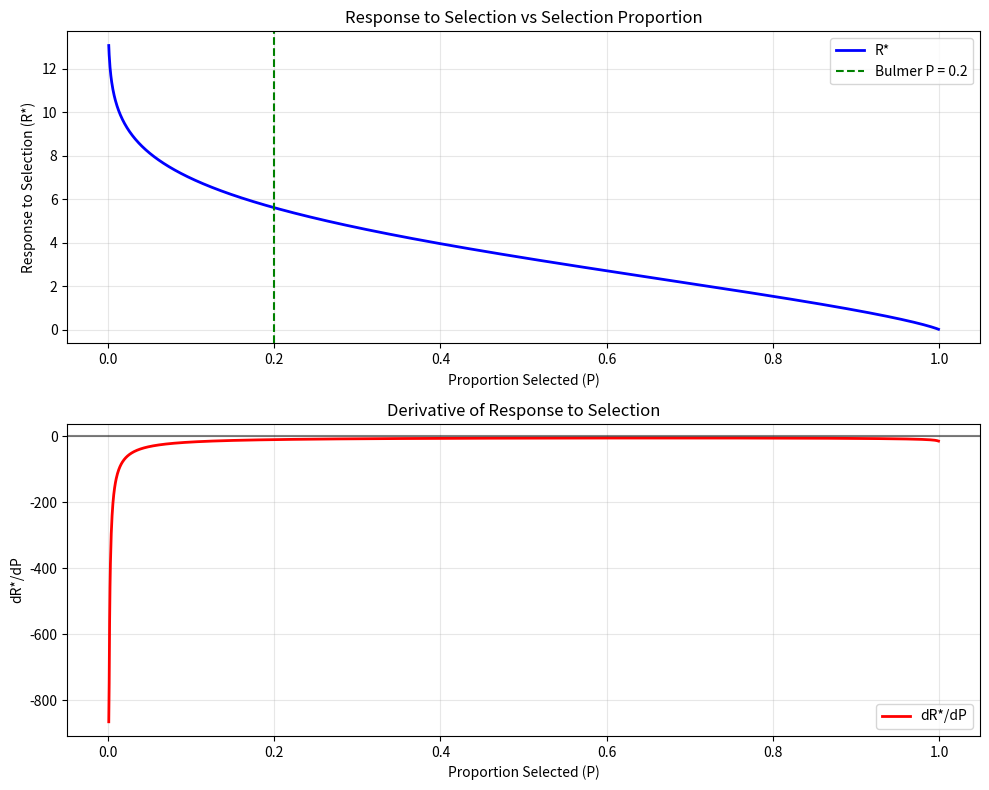

Reproduce this figure in Python. (Note: this script raises an exception after producing the figure.)
import numpy as np
from scipy import stats
from scipy.optimize import minimize_scalar

def response_to_selection(V0, A0, P):
    """Calculate equilibrium response to selection R* for given P."""
    h0_2 = A0 / V0
    
    # Calculate selection parameters
    x = stats.norm.ppf(1 - P)
    f_x = stats.norm.pdf(x)
    I = f_x / P
    k = -I * (I - x)
    
    # Calculate d*
    Delta = 1 - 4 * k * h0_2 * (1 - h0_2)
    numerator = 2 * k * h0_2 - 1 + np.sqrt(Delta)
    denominator = 2 * (1 - k)
    d_star = V0 * numerator / denominator
    
    # Calculate equilibrium response
    V_star = V0 + d_star
    A_star = A0 + d_star
    h_star2 = A_star / V_star
    R_star = h_star2 * I * np.sqrt(V_star)
    
    return R_star, d_star, I, h_star2

def find_optimal_P(V0, A0, P_bounds=(0.001, 0.999)):
    """Find the P that maximizes R*."""
    def objective(P):
        R_star, _, _, _ = response_to_selection(V0, A0, P)
        return -R_star  # Minimize negative to find maximum
    
    result = minimize_scalar(objective, bounds=P_bounds, method='bounded')
    return result.x, -result.fun

if __name__ == "__main__":
    output_file = "/Users/<user>/Desktop/eeb314Final/optimal_P_analysis.png"
    # Bulmer's parameters
    V0, A0 = 100, 50

    # Find optimal P
    P_opt, R_opt = find_optimal_P(V0, A0)

    # Analyze around optimal P
    P_test = np.linspace(0.001, 0.999, 2000)
    R_values = []
    dR_dP_values = []

    for P in P_test:
        R_star, _, _, _ = response_to_selection(V0, A0, P)
        R_values.append(R_star)

    # Calculate derivative numerically
    dR_dP = np.gradient(R_values, P_test)

    # Find where derivative crosses zero
    zero_crossings = np.where(np.diff(np.sign(dR_dP)))[0]

    print("OPTIMAL SELECTION PROPORTION ANALYSIS")
    print("=" * 50)
    print(f"Parameters: V0 = {V0}, A0 = {A0}, h0² = {A0/V0:.3f}")
    print(f"\nOptimal selection proportion: P = {P_opt:.4f}")
    print(f"Maximum response to selection: R* = {R_opt:.4f}")

    # Detailed analysis at optimal point
    R_opt_calc, d_star_opt, I_opt, h_star2_opt = response_to_selection(V0, A0, P_opt)
    V_star_opt = V0 + d_star_opt
    A_star_opt = A0 + d_star_opt

    print(f"\nAt optimal P = {P_opt:.4f}:")
    print(f"  Selection intensity: I = {I_opt:.4f}")
    print(f"  Disequilibrium: d* = {d_star_opt:.4f}")
    print(f"  Phenotypic variance: V* = {V_star_opt:.4f}")
    print(f"  Additive genetic variance: A* = {A_star_opt:.4f}")
    print(f"  Heritability: h*² = {h_star2_opt:.4f}")

    # Compare with Bulmer's P = 0.2
    R_02, d_star_02, I_02, h_star2_02 = response_to_selection(V0, A0, 0.2)
    print(f"\nAt P = 0.2 (Bulmer's example):")
    print(f"  Response to selection: R* = {R_02:.4f}")
    print(f"  This is {100*R_02/R_opt:.2f}% of maximum")

    # Create detailed visualization
    import matplotlib.pyplot as plt

    fig, (ax1, ax2) = plt.subplots(2, 1, figsize=(10, 8))

    # Plot R* vs P
    ax1.plot(P_test, R_values, 'b-', linewidth=2, label='R*')
    ax1.axvline(x=0.2, color='green', linestyle='--', 
                label='Bulmer P = 0.2')
    ax1.set_xlabel('Proportion Selected (P)')
    ax1.set_ylabel('Response to Selection (R*)')
    ax1.set_title('Response to Selection vs Selection Proportion')
    ax1.legend()
    ax1.grid(True, alpha=0.3)

    # Plot derivative dR*/dP
    ax2.plot(P_test, dR_dP, 'r-', linewidth=2, label='dR*/dP')
    ax2.axhline(y=0, color='black', linestyle='-', alpha=0.5)
    # Mark zero crossings
    for cross in zero_crossings:
        ax2.plot(P_test[cross], dR_dP[cross], 'ro', markersize=6)
    ax2.set_xlabel('Proportion Selected (P)')
    ax2.set_ylabel('dR*/dP')
    ax2.set_title('Derivative of Response to Selection')
    ax2.legend()
    ax2.grid(True, alpha=0.3)

    plt.tight_layout()
    if output_file:
        plt.savefig(output_file)